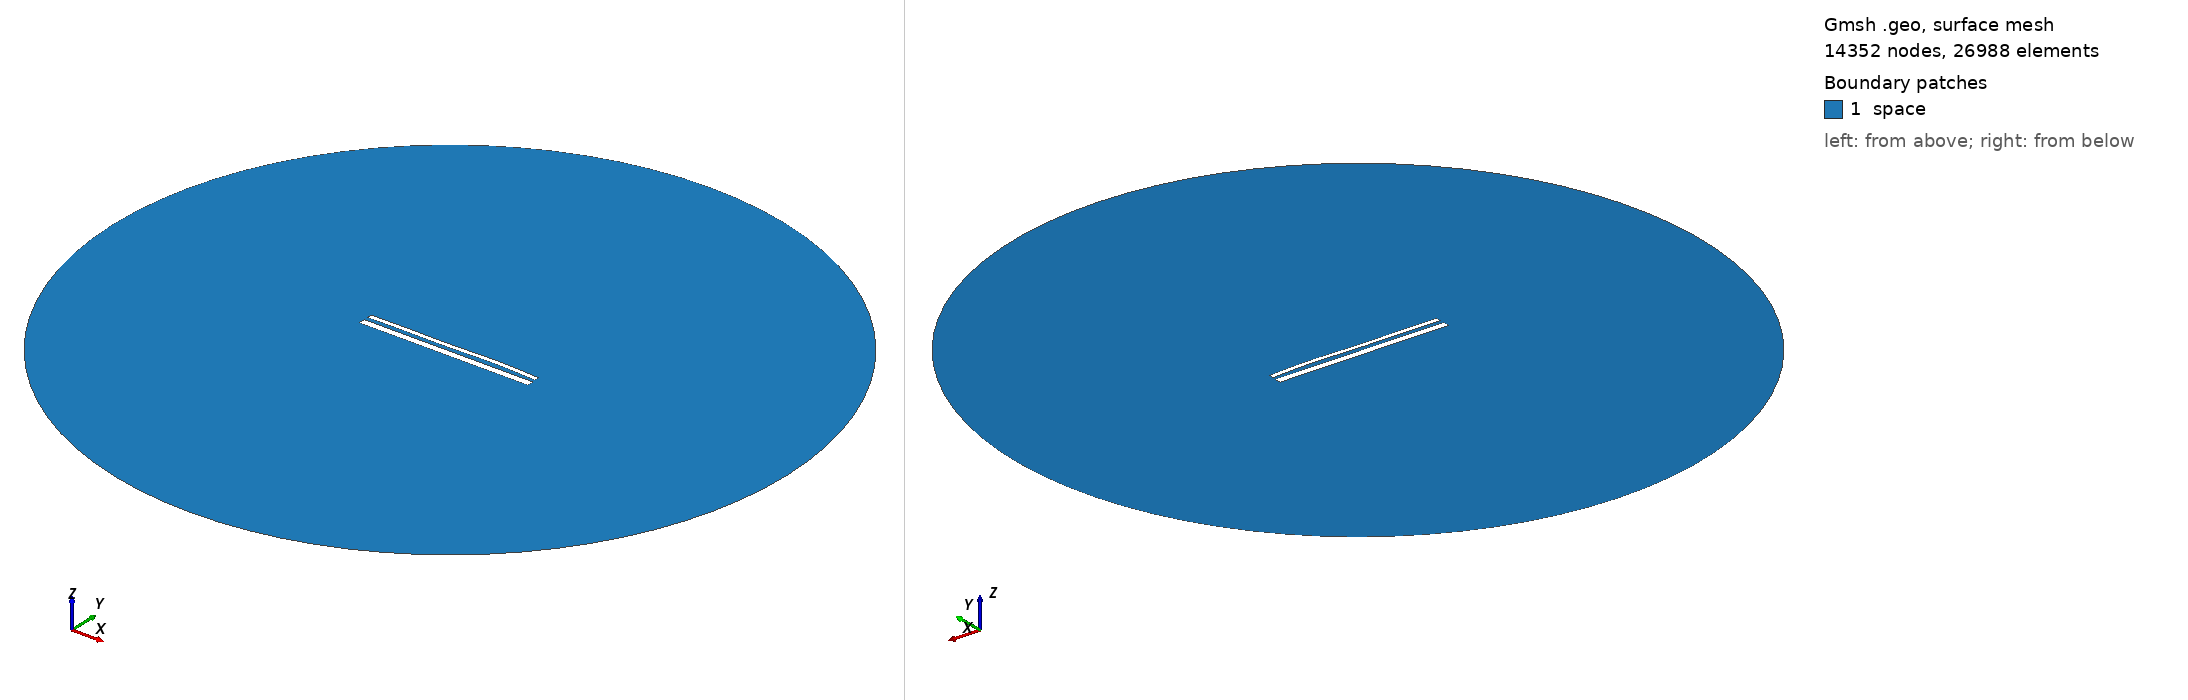

Gmsh geometry script, surface-meshed: 14352 nodes, 26988 surface elements. Boundary patches (legend numbers): 1 space. Left view from above one corner, right view from below the opposite corner. Legend entries are the model's physical surfaces. The drawing asked Gmsh for element sizes between 1% and 20% of the model's largest extent; the script's own settings can give other sizes.

=== 14355.geo (drawn) ===
//---------------------------------------
// Geometry kernel
//---------------------------------------

SetFactory("OpenCASCADE");



//---------------------------------------
// Parameters of the geometry
//---------------------------------------

// Overetch of the upper plate
overetch = 0.5;

// Distance between the plates
distance = 2.0;

// Discretization over the x axis (for the deformation)
nx = 50; 

// Length of the plate
L = 100 - overetch; 

// Number of modes
n = 4; 

// 1st mode coefficient
coeff(1) = 0.15;
beta(1) = 0.596864 * 3.1415926535 / L;

// 2nd mode coefficient
coeff(2) = 0.15;
beta(2) = 1.49418 * 3.1415926535 / L;

// 3rd mode coefficient
coeff(3) = -0.15;
beta(3) = 2.50025 * 3.1415926535 / L;

// 4th mode coefficient
coeff(4) = 0.15;
beta(4) = 3.49999 * 3.1415926535 / L;



//---------------------------------------
// Upper plate (deformed rectangle)
//---------------------------------------

// Coordiantes of the upper plate
xmin = -50;
xmax = 50 - overetch;

// Height of the upper plate
yheight = 4 - 2 * overetch;

// Indexes of the points
UpperID[] = {};
LowerID[] = {};
LeftID[] = {};
RightID[] = {};

// Point index
p = 1;

// Horizontal edges
For i In {1:nx}
    x = xmin + (i-1)*(xmax - xmin)/(nx-1);

    y_bottom = distance / 2 + overetch;
    For j In {1:n}
        C = (Cosh(beta(j)*L) + Cos(beta(j)*L)) / (Sinh(beta(j)*L) + Sin(beta(j)*L));
        y_bottom  = y_bottom + coeff(j) * (Cosh(beta(j)*(x+50)) - Cos(beta(j)*(x+50)) - C * (Sinh(beta(j)*(x+50)) - Sin(beta(j)*(x+50))));
    EndFor

    y_top = y_bottom + yheight;

    Point(p) = {x, y_top, 0, 1.0};
    UpperID[i] = p;
    p = p + 1;

    Point(p) = {x, y_bottom, 0, 1.0};
    LowerID[i] = p;
    p = p + 1;
EndFor

// Create point lists
UpperPts[] = {}; LowerPts[] = {};
For i In {1:nx}
  UpperPts[] += {UpperID[i]};
  LowerPts[] += {LowerID[i]};
EndFor

// Build splines
Spline(1) = {UpperPts[]};
Spline(2) = {LowerPts[]};
Line(3) = {LowerPts[nx-1], UpperPts[nx-1]};
Line(4) = {LowerPts[0], UpperPts[0]};

// Build the plane surface
Curve Loop(1) = {2, 3, -1, -4};
Plane Surface(1) = {1};



//---------------------------------------
// Lower plate (rectangle)
//---------------------------------------

// Vertices
Point(1001) = {-50, -1, 0, 1.0};
Point(1002) = { 50, -1, 0, 1.0};
Point(1003) = { 50,  -5, 0, 1.0};
Point(1004) = {-50,  -5, 0, 1.0};

// Edges
Line(5) = {1001, 1002};
Line(6) = {1002, 1003};
Line(7) = {1003, 1004};
Line(8) = {1004, 1001};

// Plane surface
Line Loop(2) = {5, 6, 7, 8};
Plane Surface(2) = {2}; 



//---------------------------------------
// Outer (fictious) boundary
//---------------------------------------

// Points
Point(1005) = {0, 0, 0};       // Center
Point(1006) = {200, 0, 0};     // Start point
Point(1007) = {0, 200, 0};     // 90 degrees
Point(1008) = {-200, 0, 0};    // 180 degrees
Point(1009) = {0, -200, 0};    // 270 degrees

// Circle arcs (each needs start, center, end)
Circle(9) = {1006, 1005, 1007};
Circle(10) = {1007, 1005, 1008};
Circle(11) = {1008, 1005, 1009};
Circle(12) = {1009, 1005, 1006};

// Plane surface for the entire domain
Curve Loop(3) = {9, 10, 11, 12};
Surface(3) = {3};

// Subtract the plates from the whole domain to obtain the actual domain where we want to solve the equations
BooleanDifference{ Surface{3}; Delete; }{ Surface{1}; Surface{2}; Delete; }




//---------------------------------------
// Transfinite Lines/Curves
//---------------------------------------

// Set the number of points on the boundaries
r = 7;

// Plates
Transfinite Curve {1, 2} = 50*r Using Progression 1;
Transfinite Curve {3, 4} = 2*r Using Progression 1;
Transfinite Line {5, 7} = 50*r Using Progression 1;
Transfinite Line {6, 8} = 2*r Using Progression 1;

// Outer boundary
Transfinite Line {9, 10, 11, 12} = 20 Using Progression 1;



//---------------------------------------
// Physical groups
//---------------------------------------                

// Physical curves (boundaries)
Physical Line("force_segment", 10) = {2};
Physical Line("upper_plate", 11) = {1, 3, 4};
Physical Line("lower_plate", 12) = {5, 6, 7, 8};
Physical Line("boundary", 20) = {9, 10, 11, 12};

// Physical Surfaces
Physical Surface("space", 30) = {3};



//---------------------------------------
// 6. Generate the Mesh
//---------------------------------------

// 2D mesh generation
Mesh 2;
